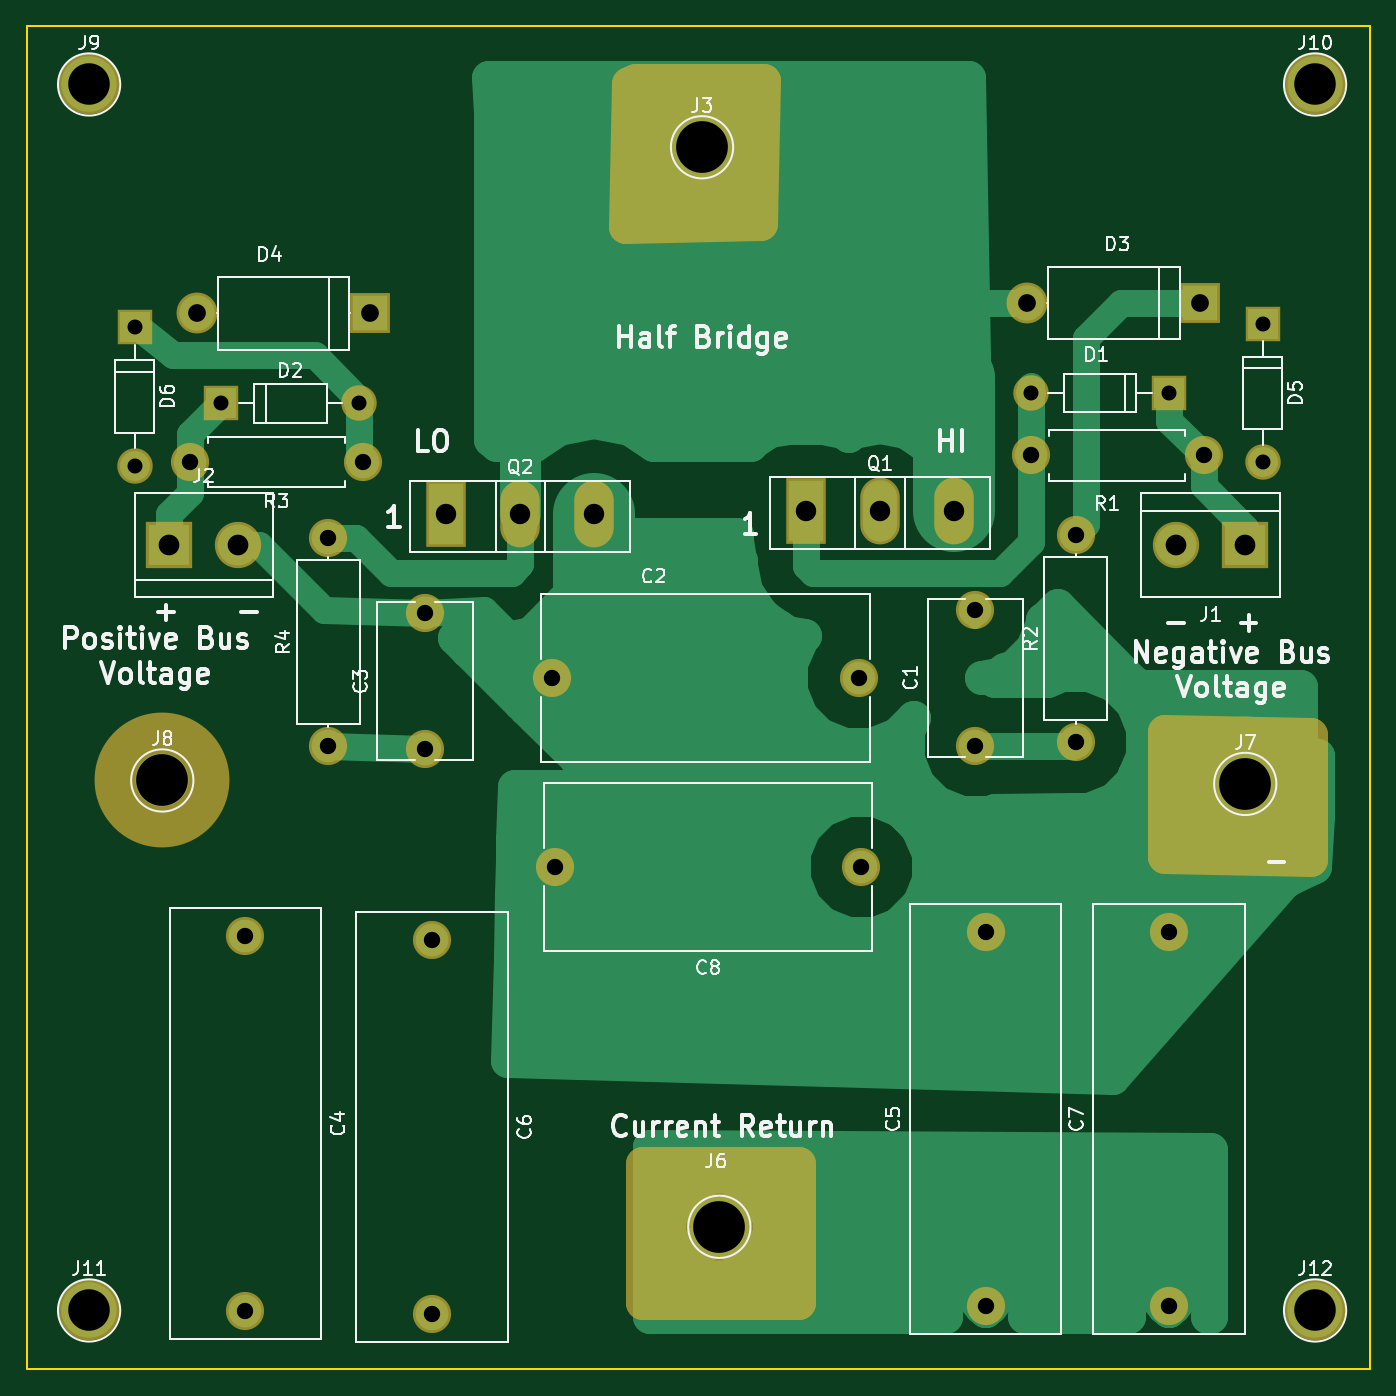
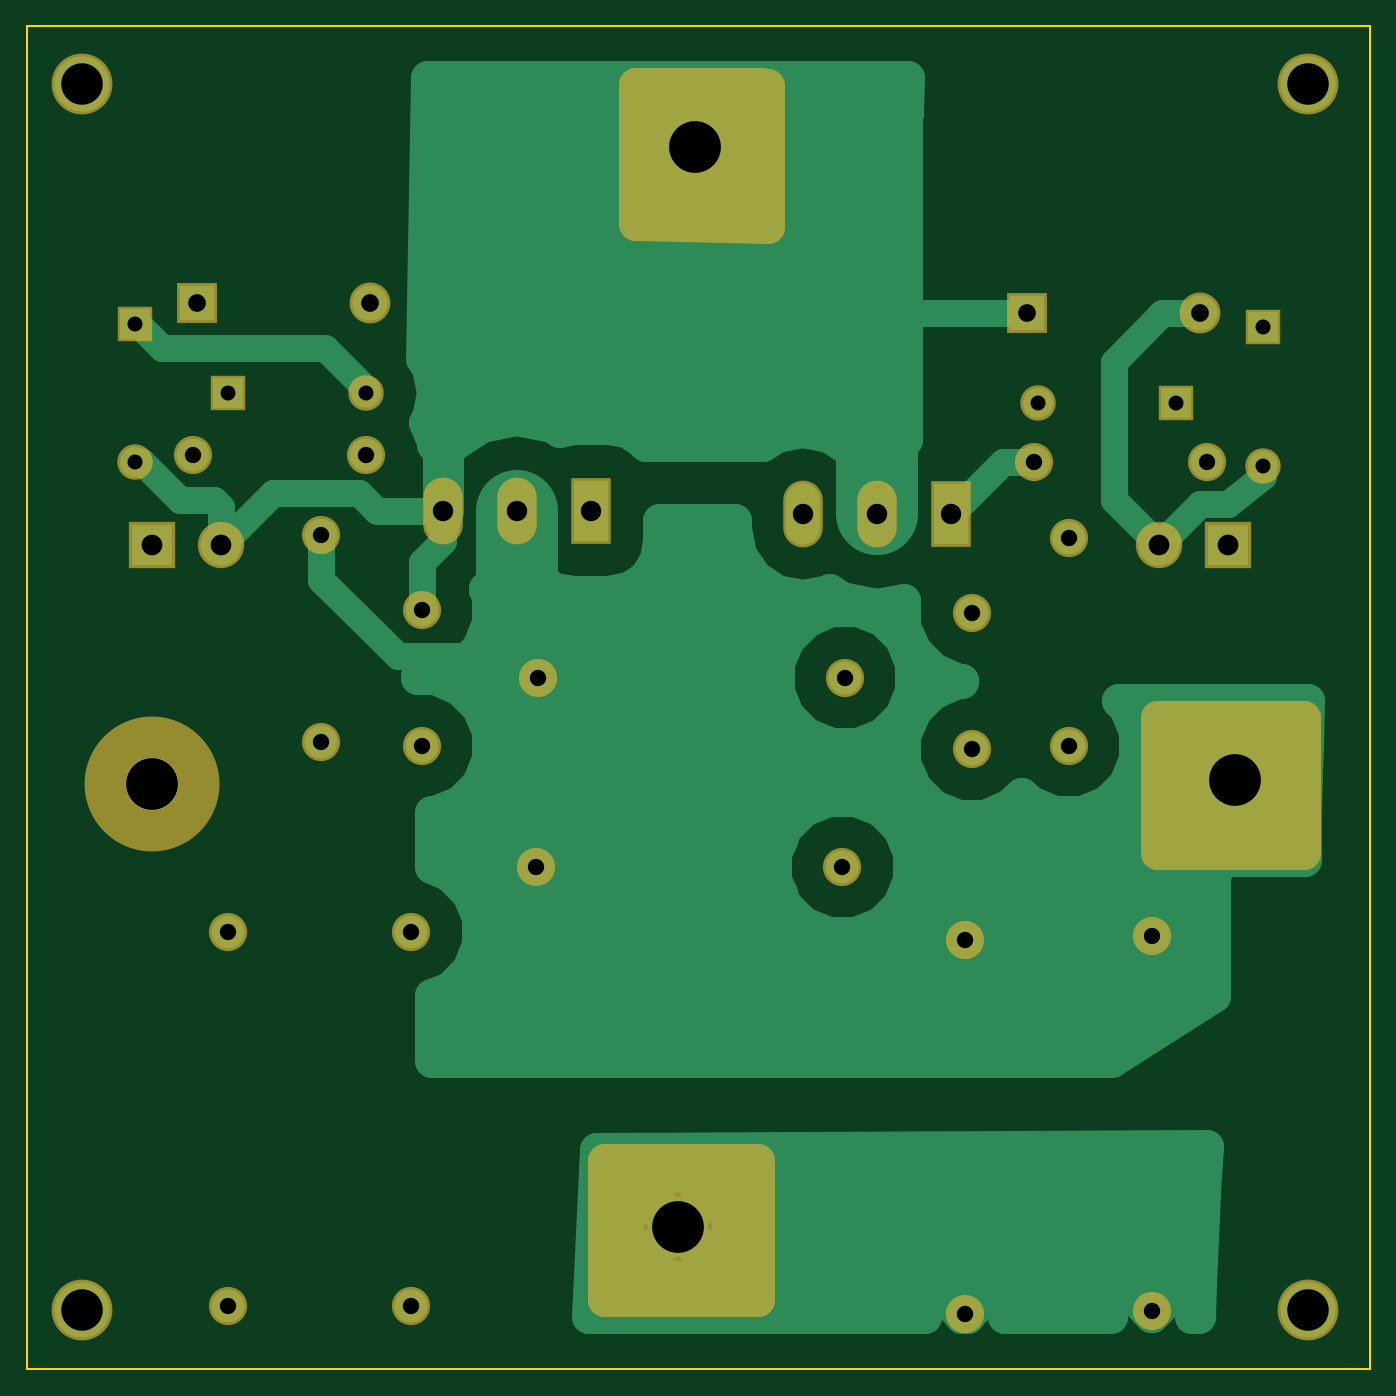
Circuit board: 8 layer files. Board 98.6 x 98.6 mm.
- bottom_copper: half-bridge-B.Cu.gbr (28666 bytes)
- bottom_mask: half-bridge-B.Mask.gbr (2990 bytes)
- bottom_silk: half-bridge-B.SilkS.gbr (265 bytes)
- outline: half-bridge-Edge.Cuts.gbr (537 bytes)
- top_copper: half-bridge-F.Cu.gbr (29523 bytes)
- top_mask: half-bridge-F.Mask.gbr (2998 bytes)
- top_silk: half-bridge-F.SilkS.gbr (43740 bytes)
- drill: half-bridge.drl (1068 bytes)

=== bottom_copper: half-bridge-B.Cu.gbr (28666 bytes, source omitted) ===
=== bottom_mask: half-bridge-B.Mask.gbr ===
G04 #@! TF.FileFunction,Soldermask,Bot*
%FSLAX46Y46*%
G04 Gerber Fmt 4.6, Leading zero omitted, Abs format (unit mm)*
G04 Created by KiCad (PCBNEW 4.0.7) date 02/11/18 22:43:29*
%MOMM*%
%LPD*%
G01*
G04 APERTURE LIST*
%ADD10C,0.100000*%
%ADD11R,3.400000X3.400000*%
%ADD12C,3.400000*%
%ADD13C,2.800000*%
%ADD14C,9.900000*%
%ADD15R,2.900000X4.900000*%
%ADD16O,2.900000X4.900000*%
%ADD17O,2.800000X2.800000*%
%ADD18C,4.464000*%
%ADD19R,2.600000X2.600000*%
%ADD20O,2.600000X2.600000*%
%ADD21R,3.000000X3.000000*%
%ADD22O,3.000000X3.000000*%
%ADD23C,2.500000*%
G04 APERTURE END LIST*
D10*
D11*
X134874000Y-83820000D03*
D12*
X129794000Y-83820000D03*
D13*
X115062000Y-98552000D03*
X115062000Y-88552000D03*
X106496000Y-93544000D03*
X83996000Y-93544000D03*
X74676000Y-98806000D03*
X74676000Y-88806000D03*
D11*
X55880000Y-83820000D03*
D12*
X60960000Y-83820000D03*
D14*
X94996000Y-54610000D03*
X96266000Y-133858000D03*
X134874000Y-101346000D03*
X55372000Y-101092000D03*
D15*
X102616000Y-81280000D03*
D16*
X108066000Y-81280000D03*
X113516000Y-81280000D03*
D15*
X76200000Y-81534000D03*
D16*
X81650000Y-81534000D03*
X87100000Y-81534000D03*
D13*
X122428000Y-98298000D03*
D17*
X122428000Y-83058000D03*
D13*
X67564000Y-98552000D03*
D17*
X67564000Y-83312000D03*
D18*
X50000000Y-50000000D03*
X140000000Y-50000000D03*
X50000000Y-140000000D03*
X140000000Y-140000000D03*
D19*
X53340000Y-67818000D03*
D20*
X53340000Y-77978000D03*
D19*
X136144000Y-67564000D03*
D20*
X136144000Y-77724000D03*
D13*
X106680000Y-107442000D03*
X84180000Y-107442000D03*
D19*
X129286000Y-72644000D03*
D20*
X119126000Y-72644000D03*
D19*
X59690000Y-73406000D03*
D20*
X69850000Y-73406000D03*
D13*
X119126000Y-77216000D03*
D17*
X131826000Y-77216000D03*
D13*
X70104000Y-77724000D03*
D17*
X57404000Y-77724000D03*
D13*
X61468000Y-112522000D03*
X61468000Y-140022000D03*
X115824000Y-139700000D03*
X115824000Y-112200000D03*
X75184000Y-112776000D03*
X75184000Y-140276000D03*
X129286000Y-139700000D03*
X129286000Y-112200000D03*
D21*
X131572000Y-66040000D03*
D22*
X118872000Y-66040000D03*
D21*
X70612000Y-66802000D03*
D22*
X57912000Y-66802000D03*
D23*
G36*
X99334000Y-60243770D02*
X89642000Y-60445687D01*
X89642000Y-50106119D01*
X90258836Y-50018000D01*
X99334000Y-50018000D01*
X99334000Y-60243770D01*
X99334000Y-60243770D01*
G37*
X99334000Y-60243770D02*
X89642000Y-60445687D01*
X89642000Y-50106119D01*
X90258836Y-50018000D01*
X99334000Y-50018000D01*
X99334000Y-60243770D01*
G36*
X60980000Y-106446000D02*
X50272000Y-106446000D01*
X50272000Y-96500000D01*
X60980000Y-96500000D01*
X60980000Y-106446000D01*
X60980000Y-106446000D01*
G37*
X60980000Y-106446000D02*
X50272000Y-106446000D01*
X50272000Y-96500000D01*
X60980000Y-96500000D01*
X60980000Y-106446000D01*
G36*
X101620000Y-139212000D02*
X90404000Y-139212000D01*
X90404000Y-129012000D01*
X101620000Y-129012000D01*
X101620000Y-139212000D01*
X101620000Y-139212000D01*
G37*
X101620000Y-139212000D02*
X90404000Y-139212000D01*
X90404000Y-129012000D01*
X101620000Y-129012000D01*
X101620000Y-139212000D01*
M02*

=== bottom_silk: half-bridge-B.SilkS.gbr ===
G04 #@! TF.FileFunction,Legend,Bot*
%FSLAX46Y46*%
G04 Gerber Fmt 4.6, Leading zero omitted, Abs format (unit mm)*
G04 Created by KiCad (PCBNEW 4.0.7) date 02/11/18 22:43:29*
%MOMM*%
%LPD*%
G01*
G04 APERTURE LIST*
%ADD10C,0.100000*%
G04 APERTURE END LIST*
D10*
M02*

=== outline: half-bridge-Edge.Cuts.gbr ===
G04 #@! TF.FileFunction,Profile,NP*
%FSLAX46Y46*%
G04 Gerber Fmt 4.6, Leading zero omitted, Abs format (unit mm)*
G04 Created by KiCad (PCBNEW 4.0.7) date 02/11/18 22:43:29*
%MOMM*%
%LPD*%
G01*
G04 APERTURE LIST*
%ADD10C,0.100000*%
%ADD11C,0.150000*%
G04 APERTURE END LIST*
D10*
D11*
X45466000Y-45720000D02*
X46482000Y-45720000D01*
X45466000Y-144272000D02*
X45466000Y-45720000D01*
X144018000Y-144272000D02*
X45466000Y-144272000D01*
X144018000Y-45720000D02*
X144018000Y-144272000D01*
X46482000Y-45720000D02*
X144018000Y-45720000D01*
M02*

=== top_copper: half-bridge-F.Cu.gbr (29523 bytes, source omitted) ===
=== top_mask: half-bridge-F.Mask.gbr ===
G04 #@! TF.FileFunction,Soldermask,Top*
%FSLAX46Y46*%
G04 Gerber Fmt 4.6, Leading zero omitted, Abs format (unit mm)*
G04 Created by KiCad (PCBNEW 4.0.7) date 02/11/18 22:43:29*
%MOMM*%
%LPD*%
G01*
G04 APERTURE LIST*
%ADD10C,0.100000*%
%ADD11R,3.400000X3.400000*%
%ADD12C,3.400000*%
%ADD13C,2.800000*%
%ADD14C,9.900000*%
%ADD15R,2.900000X4.900000*%
%ADD16O,2.900000X4.900000*%
%ADD17O,2.800000X2.800000*%
%ADD18C,4.464000*%
%ADD19R,2.600000X2.600000*%
%ADD20O,2.600000X2.600000*%
%ADD21R,3.000000X3.000000*%
%ADD22O,3.000000X3.000000*%
%ADD23C,2.500000*%
G04 APERTURE END LIST*
D10*
D11*
X134874000Y-83820000D03*
D12*
X129794000Y-83820000D03*
D13*
X115062000Y-98552000D03*
X115062000Y-88552000D03*
X106496000Y-93544000D03*
X83996000Y-93544000D03*
X74676000Y-98806000D03*
X74676000Y-88806000D03*
D11*
X55880000Y-83820000D03*
D12*
X60960000Y-83820000D03*
D14*
X94996000Y-54610000D03*
X96266000Y-133858000D03*
X134874000Y-101346000D03*
X55372000Y-101092000D03*
D15*
X102616000Y-81280000D03*
D16*
X108066000Y-81280000D03*
X113516000Y-81280000D03*
D15*
X76200000Y-81534000D03*
D16*
X81650000Y-81534000D03*
X87100000Y-81534000D03*
D13*
X122428000Y-98298000D03*
D17*
X122428000Y-83058000D03*
D13*
X67564000Y-98552000D03*
D17*
X67564000Y-83312000D03*
D18*
X50000000Y-50000000D03*
X140000000Y-50000000D03*
X50000000Y-140000000D03*
X140000000Y-140000000D03*
D19*
X53340000Y-67818000D03*
D20*
X53340000Y-77978000D03*
D19*
X136144000Y-67564000D03*
D20*
X136144000Y-77724000D03*
D13*
X106680000Y-107442000D03*
X84180000Y-107442000D03*
D19*
X129286000Y-72644000D03*
D20*
X119126000Y-72644000D03*
D19*
X59690000Y-73406000D03*
D20*
X69850000Y-73406000D03*
D13*
X119126000Y-77216000D03*
D17*
X131826000Y-77216000D03*
D13*
X70104000Y-77724000D03*
D17*
X57404000Y-77724000D03*
D13*
X61468000Y-112522000D03*
X61468000Y-140022000D03*
X115824000Y-139700000D03*
X115824000Y-112200000D03*
X75184000Y-112776000D03*
X75184000Y-140276000D03*
X129286000Y-139700000D03*
X129286000Y-112200000D03*
D21*
X131572000Y-66040000D03*
D22*
X118872000Y-66040000D03*
D21*
X70612000Y-66802000D03*
D22*
X57912000Y-66802000D03*
D23*
G36*
X99357784Y-60242764D02*
X89413776Y-60445703D01*
X89624112Y-49928912D01*
X90118847Y-49764000D01*
X99563250Y-49764000D01*
X99357784Y-60242764D01*
X99357784Y-60242764D01*
G37*
X99357784Y-60242764D02*
X89413776Y-60445703D01*
X89624112Y-49928912D01*
X90118847Y-49764000D01*
X99563250Y-49764000D01*
X99357784Y-60242764D01*
G36*
X139720000Y-97745731D02*
X139720000Y-106929730D01*
X129012000Y-106723807D01*
X129012000Y-97535770D01*
X139720000Y-97745731D01*
X139720000Y-97745731D01*
G37*
X139720000Y-97745731D02*
X139720000Y-106929730D01*
X129012000Y-106723807D01*
X129012000Y-97535770D01*
X139720000Y-97745731D01*
G36*
X102128000Y-139466000D02*
X90658000Y-139466000D01*
X90658000Y-129266000D01*
X102128000Y-129266000D01*
X102128000Y-139466000D01*
X102128000Y-139466000D01*
G37*
X102128000Y-139466000D02*
X90658000Y-139466000D01*
X90658000Y-129266000D01*
X102128000Y-129266000D01*
X102128000Y-139466000D01*
M02*

=== top_silk: half-bridge-F.SilkS.gbr (43740 bytes, source omitted) ===
=== drill: half-bridge.drl ===
M48
;DRILL file {KiCad 4.0.7} date 02/11/18 22:43:31
;FORMAT={-:-/ absolute / metric / decimal}
FMAT,2
METRIC,TZ
T1C1.100
T2C1.200
T3C1.300
T4C1.500
T5C1.520
T6C3.048
T7C3.800
%
G90
G05
M71
T1
X53.34Y-67.818
X53.34Y-77.978
X59.69Y-73.406
X69.85Y-73.406
X119.126Y-72.644
X129.286Y-72.644
X136.144Y-67.564
X136.144Y-77.724
T2
X57.404Y-77.724
X61.468Y-112.522
X61.468Y-140.022
X67.564Y-83.312
X67.564Y-98.552
X70.104Y-77.724
X74.676Y-88.806
X74.676Y-98.806
X75.184Y-112.776
X75.184Y-140.276
X83.996Y-93.544
X84.18Y-107.442
X106.496Y-93.544
X106.68Y-107.442
X115.062Y-88.552
X115.062Y-98.552
X115.824Y-112.2
X115.824Y-139.7
X119.126Y-77.216
X122.428Y-83.058
X122.428Y-98.298
X129.286Y-112.2
X129.286Y-139.7
X131.826Y-77.216
T3
X57.912Y-66.802
X70.612Y-66.802
X118.872Y-66.04
X131.572Y-66.04
T4
X76.2Y-81.534
X81.65Y-81.534
X87.1Y-81.534
X102.616Y-81.28
X108.066Y-81.28
X113.516Y-81.28
T5
X55.88Y-83.82
X60.96Y-83.82
X129.794Y-83.82
X134.874Y-83.82
T6
X50.Y-50.
X50.Y-140.
X140.Y-50.
X140.Y-140.
T7
X55.372Y-101.092
X94.996Y-54.61
X96.266Y-133.858
X134.874Y-101.346
T0
M30

